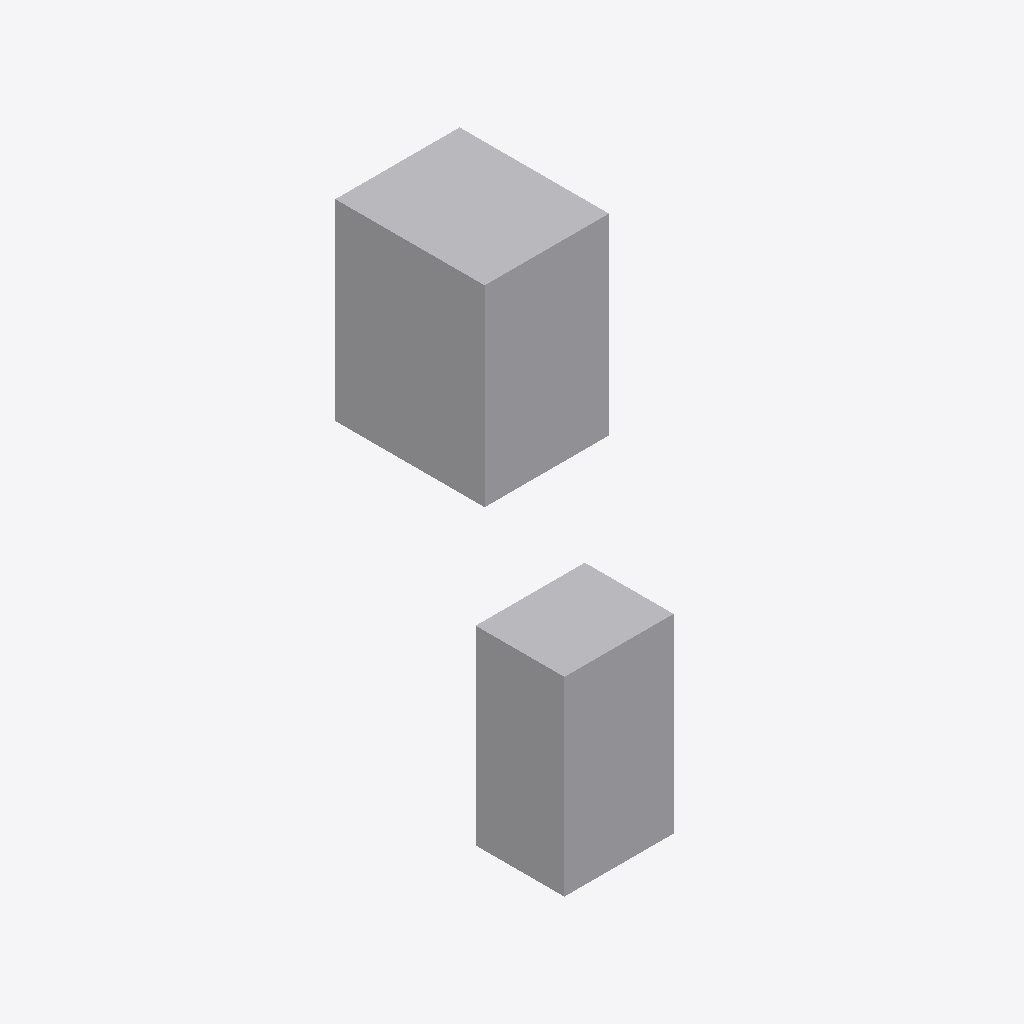
Isometric view of an IFC building model (IFC-SPF (STEP), schema IFC4, length unit metre), seen from the south-west, elements coloured by IFC class: 2 other elements (light grey).
Extent 17.8 m × 22.2 m × 8.1 m (x, y, z). Storeys (1): 01 at 0.00 m. Elements (2): 2 IfcFurniture.

HEADER;
FILE_DESCRIPTION(('ViewDefinition[DesignTransferView]'),'2;1');
FILE_NAME('DiBK_test.ifc','2023-05-07T20:25:14+02:00',('Sigve Pettersen','sigve@mok-see.com'),('[mok-see] AS',''),'IfcOpenShell v0.7.0-476ab506d','BlenderBIM 0.0.230506','Thor med hammeren... ');
FILE_SCHEMA(('IFC4'));
ENDSEC;
DATA;
#1=IFCPROJECT('2FSYfz2415fwj7SBB2MjWs',$,'TEK og BIM testmodell',$,$,$,$,(#14,#25),#9);
#29=IFCSITE('33zNZK2NPBsxxgsoB6Eh4s',$,'My Site',$,$,#52,$,$,$,$,$,$,$,$);
#35=IFCBUILDING('2fCSykTZf38Pj0Fqmefpgw',$,'My Building',$,$,#58,$,$,$,$,$,$);
#41=IFCBUILDINGSTOREY('3NlA7Q1mz2oOwOGi6uitC$',$,'01',$,$,#64,$,$,$,$);
#142=IFCFURNITURE('1eBGRVePP4WeH3NwZqkY2A',$,'',$,'STORAGE_REFRIGERATED_GOODS',#162,#157,$,.USERDEFINED.);
#120=IFCFURNITURE('2h9s48ZCj8lfqynOrfRAZR',$,'Kleskap.001',$,'OPPBEVARING AV TØRRVARER',#141,#135,$,.USERDEFINED.);
ENDSEC;
